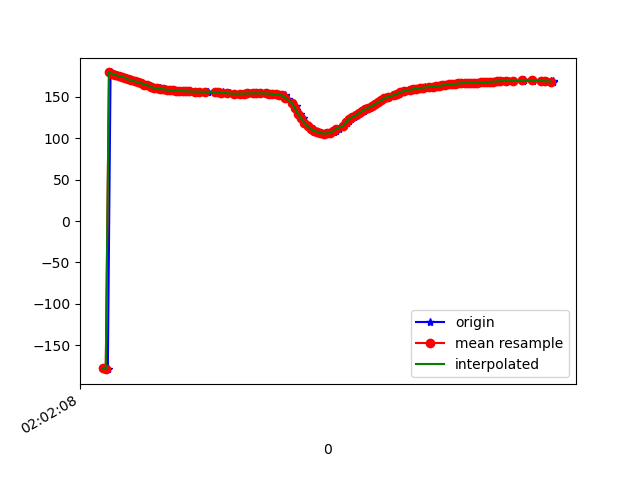

The file beside this chart, header and first rows:
1617847328763, 542972319526501, -177.0249, 39.319286, -20.378279
1617847328776, 542972338757271, -178.8, 39.22, -18.74
1617847328793, 542972357988041, -179, 39.81, -18.78
1617847328810, 542972377218811, 179.6, 39.63, -17.44
1617847328828, 542972396449581, 178, 40.76, -16.43
1617847328848, 542972415680351, 177.1, 40.54, -15.76
1617847328868, 542972434911121, 174.9, 40.49, -14.2
1617847328887, 542972454141891, 174.6, 40.85, -14.45
1617847328906, 542972473372661, 173.2, 40.29, -13.35
1617847328929, 542972492603431, 171.1, 40.89, -11.98
1617847328944, 542972511834201, 170.6, 40.81, -12.02
1617847328962, 542972531064971, 168.8, 40.49, -10.7
1617847328981, 542972550295741, 167.7, 41.37, -9.999
1617847329001, 542972569526511, 166.9, 40.87, -9.669
1617847329021, 542972588757281, 164.9, 40.49, -8.17
1617847329045, 542972607988051, 164.1, 41.34, -7.778
1617847329064, 542972627218821, 163.2, 41.24, -7.293
1617847329078, 542972646449591, 161.3, 41.29, -5.7
1617847329096, 542972665680361, 160.9, 41.96, -5.182
1617847329119, 542972684911131, 160.5, 41.89, -4.685
1617847329136, 542972704141901, 159.7, 41.47, -4.085
1617847329150, 542972723372671, 159.1, 41.06, -3.701
1617847329172, 542972742603441, 158.6, 40.7, -3.373
1617847329191, 542972761834211, 158.2, 40.37, -3.145
1617847329209, 542972781064981, 157.9, 40.03, -2.973
1617847329230, 542972800295751, 157.6, 39.68, -2.879
1617847329248, 542972819526521, 157.4, 39.33, -2.843
1617847329267, 542972838757291, 157.1, 38.99, -2.804
1617847329287, 542972857988061, 156.8, 38.65, -2.746
1617847329304, 542972877218831, 156.6, 38.38, -2.689
1617847329340, 542972896449601, 156.4, 38.16, -2.684
1617847329362, 542972915680371, 156.2, 37.81, -2.696
1617847329365, 542972934911141, 156.1, 37.32, -2.764
1617847329410, 542972954141911, 156.1, 36.81, -2.908
1617847329414, 542972973372681, 156.1, 36.36, -3.096
1617847329417, 542972992603451, 156.1, 36.05, -3.332
1617847329460, 542973011834221, 156.1, 35.81, -3.542
1617847329471, 542973031064991, 155.9, 35.54, -3.652
1617847329485, 542973050295761, 155.7, 35.22, -3.629
1617847329511, 542973069526531, 155.4, 34.98, -3.514
1617847329515, 542973088757301, 155, 35.02, -3.383
1617847329550, 542973107988071, 154.5, 35.25, -3.186
1617847329555, 542973127218841, 154.2, 35.38, -2.956
1617847329585, 542973146449611, 153.9, 35.29, -2.721
1617847329623, 542973165680381, 153.9, 35.22, -2.598
1617847329626, 542973184911151, 153.9, 35.25, -2.549
1617847329649, 542973204141921, 154.1, 35.23, -2.471
1617847329673, 542973223372691, 154.3, 35.02, -2.318
1617847329676, 542973242603461, 154.4, 34.68, -2.119
1617847329704, 542973261834231, 154.4, 34.39, -1.933
1617847329738, 542973281065001, 154.5, 34.23, -1.756
1617847329743, 542973300295771, 154.5, 34.18, -1.593
1617847329747, 542973319526541, 154.4, 34.1, -1.4
1617847329785, 542973338757311, 154.3, 33.95, -1.164
1617847329789, 542973357988081, 154.2, 33.79, -0.8814
1617847329819, 542973377218851, 153.9, 33.78, -0.4632
1617847329838, 542973396449621, 153.6, 34.13, 0.1797
1617847329842, 542973415680391, 153.3, 34.63, 1.172
1617847329865, 542973434911161, 152.6, 35.55, 2.678
1617847329898, 542973454141931, 151.7, 36.95, 4.802
1617847329900, 542973473372701, 150.6, 39.22, 8.138
... 87 more rows
